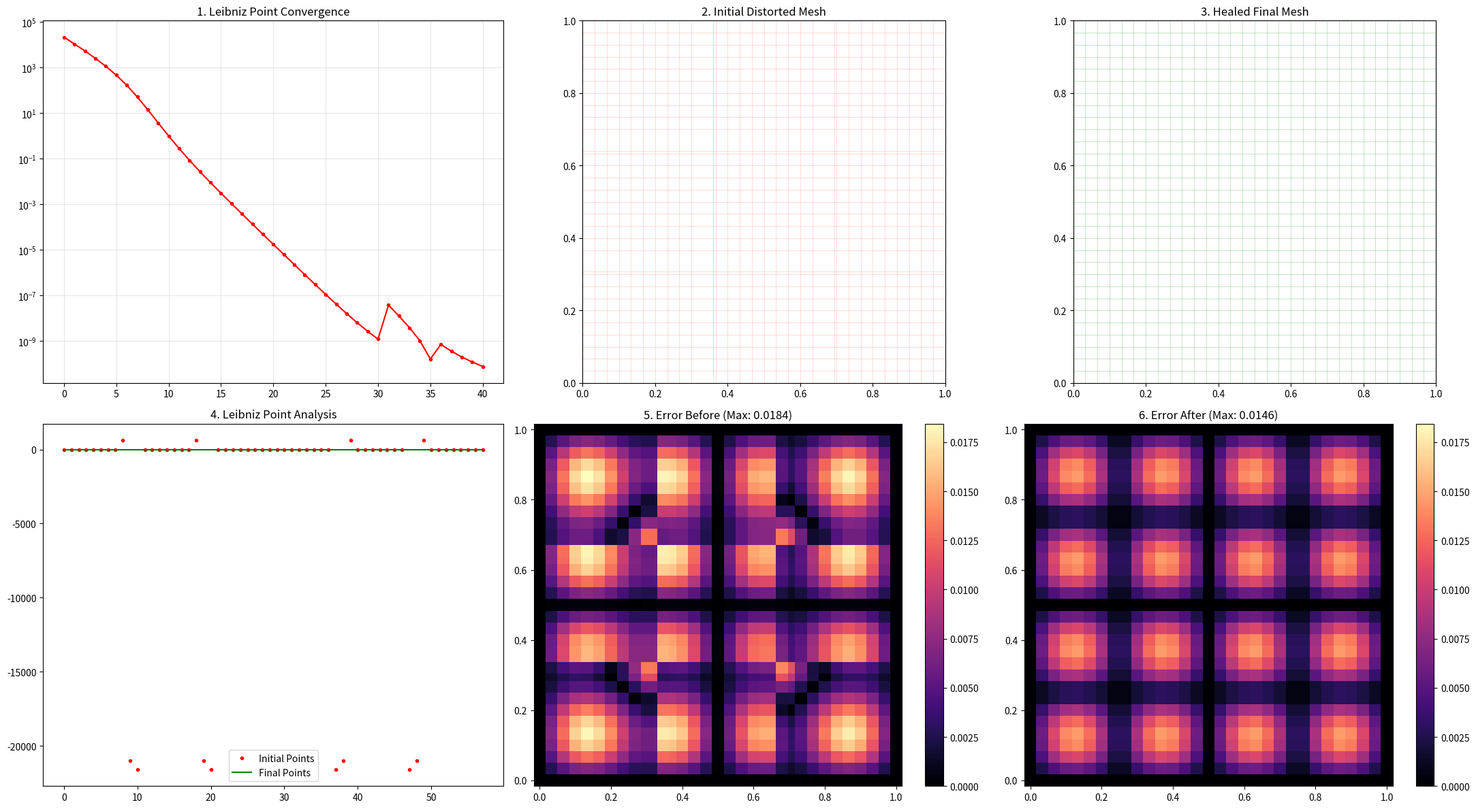

This chart was generated by the following Python code:
import numpy as np
import scipy.sparse as sp
import scipy.sparse.linalg as spla
import matplotlib.pyplot as plt

# =========================================================
# [설정 구역]
# =========================================================
Nx, Ny = 31, 31
MAX_ITER = 60
DISTORTION = 0.8
K_WAVE = 4
EPS = 1e-8
# =========================================================

class D2LeibnizVisualMaster:
    def __init__(self, nx, ny):
        self.nx, self.ny = nx, ny
        x_uni = np.linspace(0, 1, nx)
        self.ref_residue = self.calc_leibniz_raw(x_uni)

    def calc_leibniz_raw(self, x):
        n = len(x); h = np.diff(x)
        D = np.zeros((n, n))
        for i in range(n-1): D[i, i] = -1.0/h[i]; D[i, i+1] = 1.0/h[i]
        RD = D - D.T
        M = D @ RD + RD @ D
        return M[1:-1, 1:-1].diagonal()

    def get_healing_points(self, x):
        return self.calc_leibniz_raw(x) - self.ref_residue

    def get_global_residue(self, x_vec, y_vec):
        rx = self.get_healing_points(x_vec)
        ry = self.get_healing_points(y_vec)
        return np.concatenate([rx, ry])

    def solve_pde(self, x, y, k):
        def build_A(c):
            n = len(c); h = np.diff(c); hL, hR = h[:-1], h[1:]
            l, m, u = np.zeros(n-1), np.zeros(n), np.zeros(n-1)
            m[1:-1] = -2.0/(hL*hR); l[0:-1] = 2.0/(hL*(hL+hR)); u[1:] = 2.0/(hR*(hL+hR))
            mat = sp.diags([l, m, u], [-1, 0, 1], shape=(n, n)).tolil()
            mat[0, 0] = mat[-1, -1] = 1.0; return mat.tocsr()
        Sx, Sy = build_A(x), build_A(y)
        S_2d = sp.kron(Sx, sp.eye(len(y))) + sp.kron(sp.eye(len(x)), Sy)
        grid_x, grid_y = np.meshgrid(x, y, indexing='ij')
        u_ex = np.sin(k*np.pi*grid_x) * np.sin(k*np.pi*grid_y)
        rhs = (-2.0 * (k*np.pi)**2 * u_ex).flatten()
        S_bc = S_2d.tolil(); mask = np.zeros((len(x), len(y)), dtype=bool)
        mask[0,:]=mask[-1,:]=mask[:,0]=mask[:,-1]=True
        for idx in np.where(mask.flatten())[0]: S_bc[idx,:]=0; S_bc[idx,idx]=1.0; rhs[idx]=u_ex.flatten()[idx]
        return spla.spsolve(S_bc.tocsr(), rhs).reshape((len(x), len(y)))

engine = D2LeibnizVisualMaster(Nx, Ny)
x_curr = np.linspace(0, 1, Nx); y_curr = np.linspace(0, 1, Ny)
dx = 1.0/(Nx-1)
for i in [10, 20]: x_curr[i] += dx * DISTORTION; y_curr[i] -= dx * DISTORTION
x_init, y_init = x_curr.copy(), y_curr.copy()

history = []
print("\n▶ [Leibniz Master Report] Optimization Starting...")

for f in range(MAX_ITER):
    r_vec = engine.get_global_residue(x_curr, y_curr)
    max_err = np.max(np.abs(r_vec))
    history.append(max_err)
    if max_err < 1e-10: break
    
    n_vars = (Nx-2) + (Ny-2)
    jac = np.zeros((len(r_vec), n_vars))
    for j in range(Nx-2):
        xe = x_curr.copy(); xe[j+1] += EPS
        jac[:, j] = (engine.get_global_residue(xe, y_curr) - r_vec) / EPS
    for j in range(Ny-2):
        ye = y_curr.copy(); ye[j+1] += EPS
        jac[:, Nx-2 + j] = (engine.get_global_residue(x_curr, ye) - r_vec) / EPS
    
    du, _, _, _ = np.linalg.lstsq(jac, -r_vec, rcond=None)
    x_curr[1:-1] += du[:Nx-2] * 0.8; y_curr[1:-1] += du[Nx-2:] * 0.8

# 결과 데이터 생성
u_ex_grid = np.sin(K_WAVE * np.pi * np.meshgrid(x_init, y_init, indexing='ij')[0]) * \
            np.sin(K_WAVE * np.pi * np.meshgrid(x_init, y_init, indexing='ij')[1])
e_before = np.abs(engine.solve_pde(x_init, y_init, K_WAVE) - u_ex_grid)
u_ex_final = np.sin(K_WAVE * np.pi * np.meshgrid(x_curr, y_curr, indexing='ij')[0]) * \
             np.sin(K_WAVE * np.pi * np.meshgrid(x_curr, y_curr, indexing='ij')[1])
e_after = np.abs(engine.solve_pde(x_curr, y_curr, K_WAVE) - u_ex_final)

# =========================================================
# 🎯 [Final Integrated Report] 2x3 Layout
# =========================================================
fig, axes = plt.subplots(2, 3, figsize=(22, 12))

# 1. 수렴 곡선
axes[0, 0].semilogy(history, 'r-o', markersize=3)
axes[0, 0].set_title("1. Leibniz Point Convergence"); axes[0, 0].grid(True, alpha=0.3)

# 2. 초기 메쉬 형상
for x in x_init: axes[0, 1].axvline(x, color='red', alpha=0.2, lw=0.5)
for y in y_init: axes[0, 1].axhline(y, color='red', alpha=0.2, lw=0.5)
axes[0, 1].set_title("2. Initial Distorted Mesh"); axes[0, 1].set_aspect('equal')

# 3. 최종 메쉬 형상
for x in x_curr: axes[0, 2].axvline(x, color='green', alpha=0.3, lw=0.5)
for y in y_curr: axes[0, 2].axhline(y, color='green', alpha=0.3, lw=0.5)
axes[0, 2].set_title("3. Healed Final Mesh"); axes[0, 2].set_aspect('equal')

# 4. Leibniz 포인트 분포 (Before/After)
init_points = engine.get_global_residue(x_init, y_init)
final_points = engine.get_global_residue(x_curr, y_curr)
axes[1, 0].plot(init_points, 'r.', label='Initial Points')
axes[1, 0].plot(final_points, 'g-', label='Final Points')
axes[1, 0].set_title("4. Leibniz Point Analysis"); axes[1, 0].legend()

# 5. 초기 에러 맵
Xi, Yi = np.meshgrid(x_init, y_init, indexing='ij')
im1 = axes[1, 1].pcolormesh(Xi, Yi, e_before, cmap='magma', shading='auto')
axes[1, 1].set_title(f"5. Error Before (Max: {np.max(e_before):.4f})"); fig.colorbar(im1, ax=axes[1, 1])

# 6. 최종 에러 맵
Xf, Yf = np.meshgrid(x_curr, y_curr, indexing='ij')
im2 = axes[1, 2].pcolormesh(Xf, Yf, e_after, cmap='magma', shading='auto', vmin=0, vmax=np.max(e_before))
axes[1, 2].set_title(f"6. Error After (Max: {np.max(e_after):.4f})"); fig.colorbar(im2, ax=axes[1, 2])

plt.tight_layout(); plt.savefig('Leibniz_Master_Full_Report.png')
print("\n▶ Integrated Report saved as 'Leibniz_Master_Full_Report.png'.")
